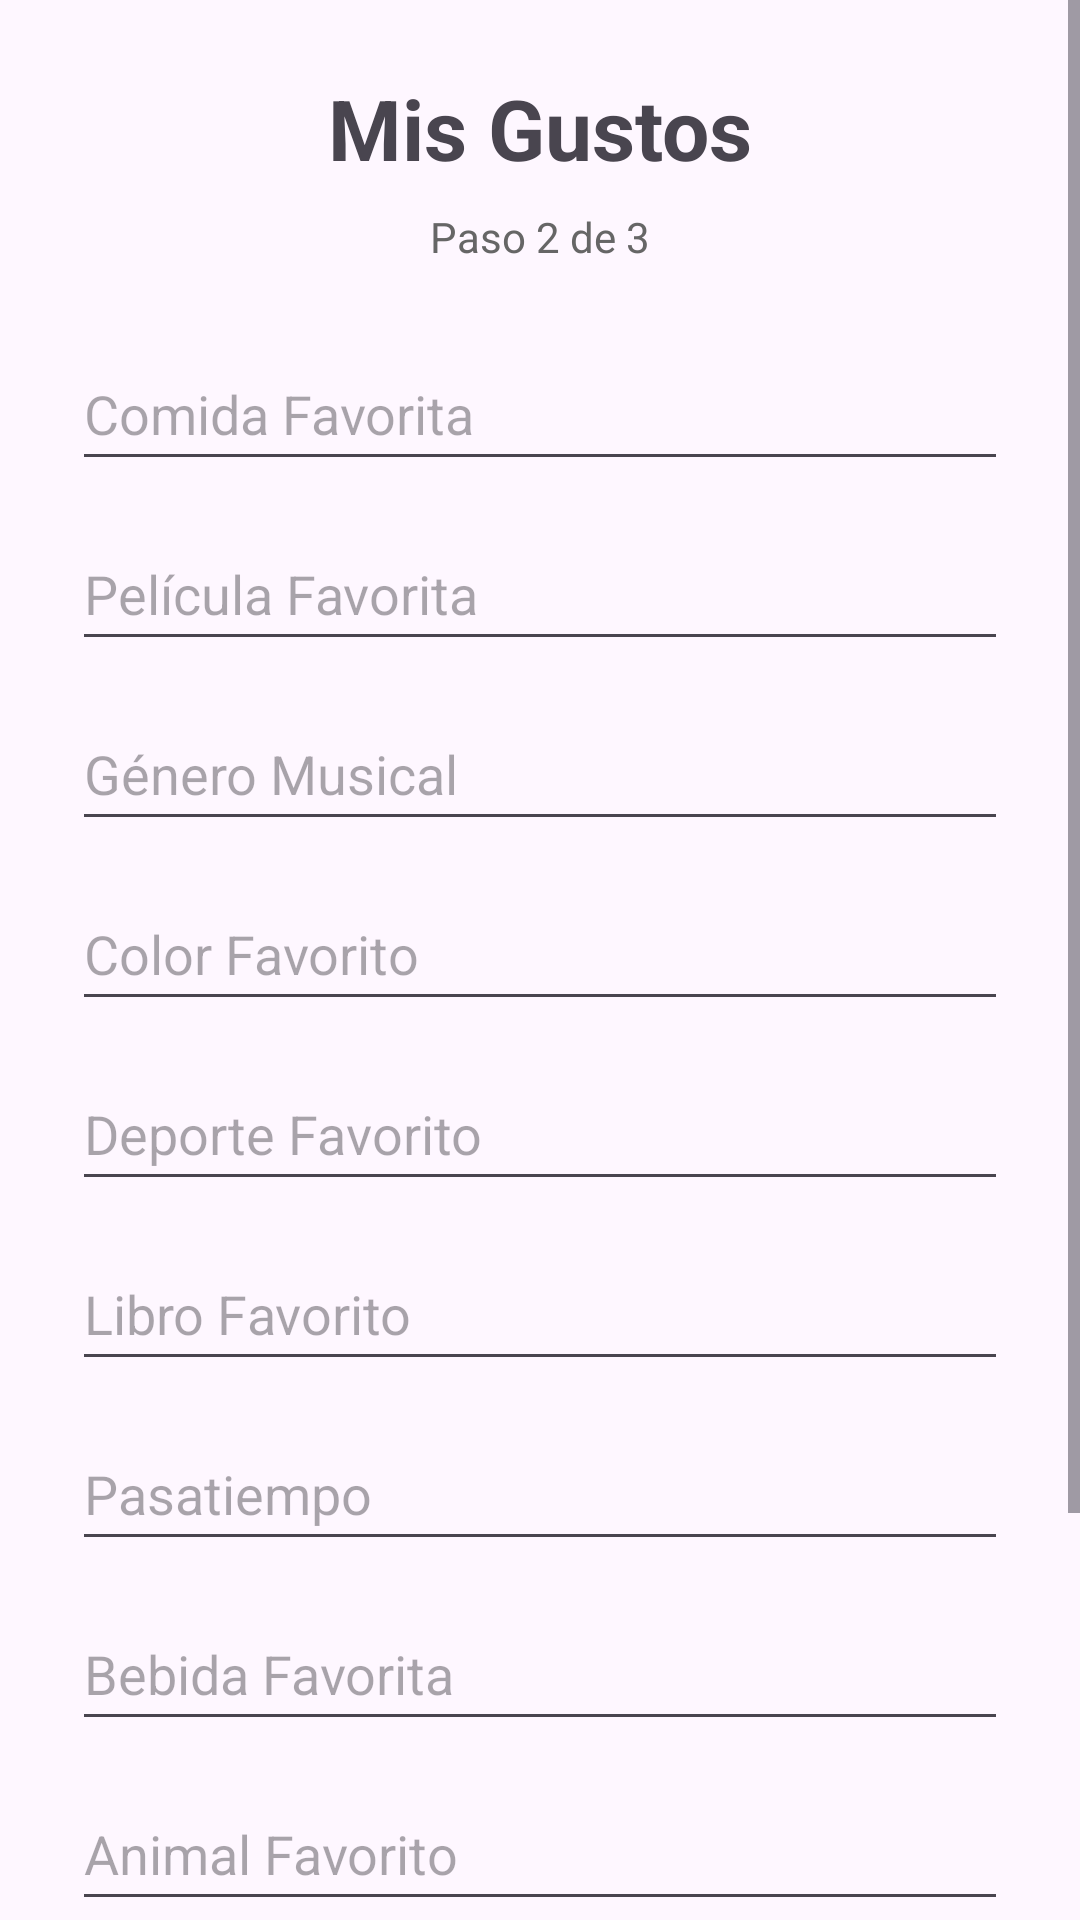

This screen was rendered from an Android layout file. Write that file and the resources it references.
<!-- AndroidManifest.xml: application theme Theme.Calculadoraclase -->
<!-- res/layout/activity_gustos.xml -->
<?xml version="1.0" encoding="utf-8"?>
<ScrollView xmlns:android="http://schemas.android.com/apk/res/android"
    xmlns:tools="http://schemas.android.com/tools"
    android:id="@+id/main"
    android:layout_width="match_parent"
    android:layout_height="match_parent"
    xmlns:app="http://schemas.android.com/apk/res-auto"
    android:fillViewport="true"
    tools:context=".GustosActivity"> <LinearLayout
    android:layout_width="match_parent"
    android:layout_height="wrap_content"
    android:orientation="vertical"
    android:padding="24dp"
    android:gravity="center_horizontal">

    <TextView
        android:layout_width="wrap_content"
        android:layout_height="wrap_content"
        android:text="Mis Gustos"
        android:textSize="28sp"
        android:textStyle="bold"
        android:layout_marginBottom="8dp"/>

    <TextView
        android:layout_width="wrap_content"
        android:layout_height="wrap_content"
        android:text="Paso 2 de 3"
        android:textSize="14sp"
        android:textColor="#666666"
        android:layout_marginBottom="24dp"/>

    <EditText
        android:id="@+id/edtComida"
        android:layout_width="match_parent"
        android:layout_height="wrap_content"
        android:hint="Comida Favorita"
        android:inputType="text"
        android:minHeight="48dp"
        android:layout_marginBottom="12dp"/>

    <EditText
        android:id="@+id/edtPelicula"
        android:layout_width="match_parent"
        android:layout_height="wrap_content"
        android:hint="Película Favorita"
        android:inputType="text"
        android:minHeight="48dp"
        android:layout_marginBottom="12dp"/>

    <EditText
        android:id="@+id/edtGenero"
        android:layout_width="match_parent"
        android:layout_height="wrap_content"
        android:hint="Género Musical"
        android:inputType="text"
        android:minHeight="48dp"
        android:layout_marginBottom="12dp"/>

    <EditText
        android:id="@+id/edtColor"
        android:layout_width="match_parent"
        android:layout_height="wrap_content"
        android:hint="Color Favorito"
        android:inputType="text"
        android:minHeight="48dp"
        android:layout_marginBottom="12dp"/>

    <EditText
        android:id="@+id/edtDeporte"
        android:layout_width="match_parent"
        android:layout_height="wrap_content"
        android:hint="Deporte Favorito"
        android:inputType="text"
        android:minHeight="48dp"
        android:layout_marginBottom="12dp"/>

    <EditText
        android:id="@+id/edtLibro"
        android:layout_width="match_parent"
        android:layout_height="wrap_content"
        android:hint="Libro Favorito"
        android:inputType="text"
        android:minHeight="48dp"
        android:layout_marginBottom="12dp"/>

    <EditText
        android:id="@+id/edtPasatiempo"
        android:layout_width="match_parent"
        android:layout_height="wrap_content"
        android:hint="Pasatiempo"
        android:inputType="text"
        android:minHeight="48dp"
        android:layout_marginBottom="12dp"/>

    <EditText
        android:id="@+id/edtBebida"
        android:layout_width="match_parent"
        android:layout_height="wrap_content"
        android:hint="Bebida Favorita"
        android:inputType="text"
        android:minHeight="48dp"
        android:layout_marginBottom="12dp"/>

    <EditText
        android:id="@+id/edtAnimal"
        android:layout_width="match_parent"
        android:layout_height="wrap_content"
        android:hint="Animal Favorito"
        android:inputType="text"
        android:minHeight="48dp"
        android:layout_marginBottom="12dp"/>

    <EditText
        android:id="@+id/edtLugar"
        android:layout_width="match_parent"
        android:layout_height="wrap_content"
        android:hint="Lugar de Viaje"
        android:inputType="text"
        android:minHeight="48dp"
        android:layout_marginBottom="24dp"/>

    <Button
        android:id="@+id/btnGuardarGustos"
        android:layout_width="match_parent"
        android:layout_height="64dp"
        android:text="Confirmar y Volver a Agenda"
        android:textSize="16sp"
        android:onClick="guardarGustos"
        app:backgroundTint="@color/naranja"
        android:textColor="@color/white"/>/>

</LinearLayout>
</ScrollView>
<!-- resources referenced by this layout -->
<resources>
  <color name="naranja">#FF9F0A</color>
  <color name="white">#FFFFFFFF</color>
  <style name="Theme.Calculadoraclase" parent="Base.Theme.Calculadoraclase" />
  <style name="Base.Theme.Calculadoraclase" parent="Theme.Material3.DayNight.NoActionBar">
          
          
      </style>
</resources>
